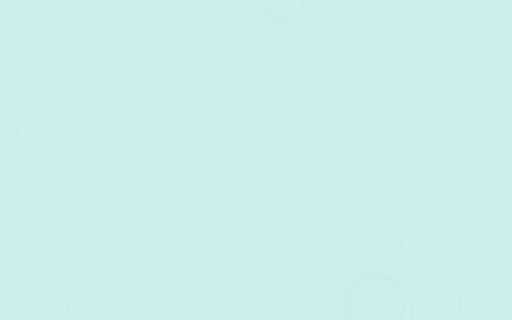
t = 0.00 s
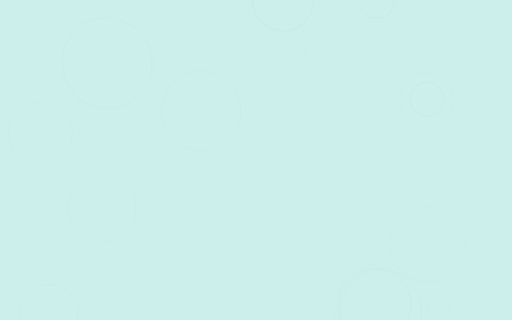
t = 1.67 s
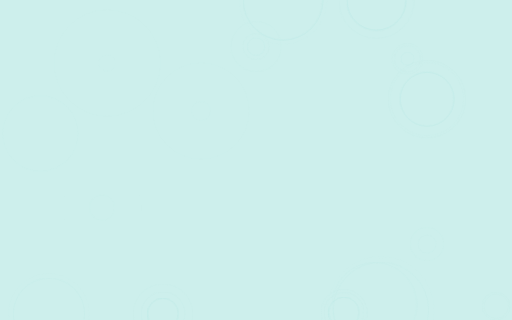
t = 3.33 s
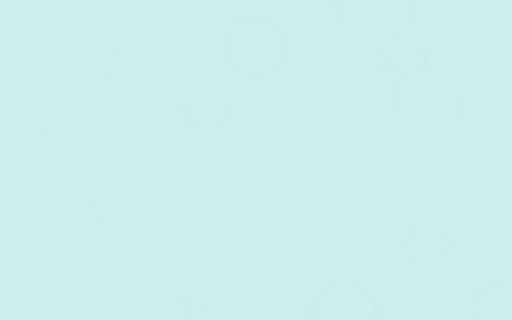
t = 5.00 s
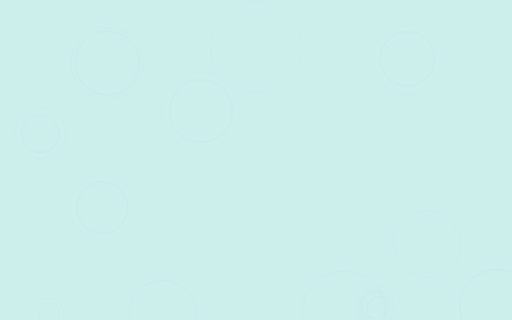
t = 6.67 s
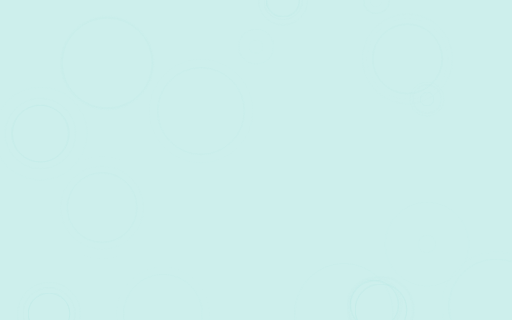
t = 8.33 s

The animated SVG that drew these frames (rendered in a browser with its animation timeline set to each time). Animation: 1 CSS @keyframes rule; frames cover the first 8.33 s, repeats indefinitely.

<svg width="1600" height="900" xmlns="http://www.w3.org/2000/svg" viewBox="0 0 1600 1000" preserveAspectRatio="xMidYMid slice"><defs></defs><style>.bg{fill:#cdefec}.lo{opacity:.55}@media (prefers-color-scheme: dark){.bg{fill:#0b1918}.lo{opacity:.8}}@keyframes ring{0%{transform:scale(.1);opacity:0}8%{opacity:.9}100%{transform:scale(1);opacity:0}}.rg{animation:ring ease-out infinite;transform-box:fill-box;transform-origin:center}</style><rect class="bg" width="1600" height="1000"/><g class="lo" fill="none"><circle class="rg" cx="1176.1" cy="2.5" r="149.8" stroke="#70d7d0" stroke-width="2" style="animation-duration:8.1s;animation-delay:-8s"/><circle class="rg" cx="1176.1" cy="2.5" r="170.1" stroke="#b3e6e2" stroke-width="1.5" style="animation-duration:8.1s;animation-delay:-8.6s"/><circle class="rg" cx="1176.1" cy="2.5" r="123.8" stroke="#b3e6e2" stroke-width="1" style="animation-duration:8.1s;animation-delay:-9.2s"/><circle class="rg" cx="1334.4" cy="309.7" r="131.8" stroke="#70d7d0" stroke-width="2" style="animation-duration:8.1s;animation-delay:-0.1s"/><circle class="rg" cx="1334.4" cy="309.7" r="169.6" stroke="#b3e6e2" stroke-width="1.5" style="animation-duration:8.1s;animation-delay:-0.7s"/><circle class="rg" cx="1334.4" cy="309.7" r="146.2" stroke="#b3e6e2" stroke-width="1" style="animation-duration:8.1s;animation-delay:-1.3s"/><circle class="rg" cx="334.9" cy="196.9" r="170.9" stroke="#70d7d0" stroke-width="2" style="animation-duration:6.6s;animation-delay:-2.4s"/><circle class="rg" cx="334.9" cy="196.9" r="163.6" stroke="#b3e6e2" stroke-width="1.5" style="animation-duration:6.6s;animation-delay:-3s"/><circle class="rg" cx="334.9" cy="196.9" r="150.2" stroke="#b3e6e2" stroke-width="1" style="animation-duration:6.6s;animation-delay:-3.6s"/><circle class="rg" cx="1074.7" cy="976.4" r="162.9" stroke="#70d7d0" stroke-width="2" style="animation-duration:7.6s;animation-delay:-5.3s"/><circle class="rg" cx="1074.7" cy="976.4" r="157.8" stroke="#b3e6e2" stroke-width="1.5" style="animation-duration:7.6s;animation-delay:-5.9s"/><circle class="rg" cx="1074.7" cy="976.4" r="146.4" stroke="#b3e6e2" stroke-width="1" style="animation-duration:7.6s;animation-delay:-6.5s"/><circle class="rg" cx="1190.3" cy="967.7" r="162.3" stroke="#70d7d0" stroke-width="2" style="animation-duration:9.2s;animation-delay:-3.6s"/><circle class="rg" cx="1190.3" cy="967.7" r="175.2" stroke="#b3e6e2" stroke-width="1.5" style="animation-duration:9.2s;animation-delay:-4.2s"/><circle class="rg" cx="1190.3" cy="967.7" r="162.6" stroke="#b3e6e2" stroke-width="1" style="animation-duration:9.2s;animation-delay:-4.8s"/><circle class="rg" cx="152.9" cy="980.4" r="124.7" stroke="#70d7d0" stroke-width="2" style="animation-duration:8.3s;animation-delay:-2.6s"/><circle class="rg" cx="152.9" cy="980.4" r="134.8" stroke="#b3e6e2" stroke-width="1.5" style="animation-duration:8.3s;animation-delay:-3.2s"/><circle class="rg" cx="152.9" cy="980.4" r="144.7" stroke="#b3e6e2" stroke-width="1" style="animation-duration:8.3s;animation-delay:-3.8s"/><circle class="rg" cx="884.3" cy="1" r="156.2" stroke="#70d7d0" stroke-width="2" style="animation-duration:8.7s;animation-delay:-1.8s"/><circle class="rg" cx="884.3" cy="1" r="143.2" stroke="#b3e6e2" stroke-width="1.5" style="animation-duration:8.7s;animation-delay:-2.4s"/><circle class="rg" cx="884.3" cy="1" r="152.1" stroke="#b3e6e2" stroke-width="1" style="animation-duration:8.7s;animation-delay:-3s"/><circle class="rg" cx="318.9" cy="648.8" r="125" stroke="#70d7d0" stroke-width="2" style="animation-duration:6.5s;animation-delay:-2.6s"/><circle class="rg" cx="318.9" cy="648.8" r="139.1" stroke="#b3e6e2" stroke-width="1.5" style="animation-duration:6.5s;animation-delay:-3.2s"/><circle class="rg" cx="318.9" cy="648.8" r="164.4" stroke="#b3e6e2" stroke-width="1" style="animation-duration:6.5s;animation-delay:-3.8s"/><circle class="rg" cx="126.1" cy="417.3" r="123.2" stroke="#70d7d0" stroke-width="2" style="animation-duration:7.4s;animation-delay:-2.8s"/><circle class="rg" cx="126.1" cy="417.3" r="138.6" stroke="#b3e6e2" stroke-width="1.5" style="animation-duration:7.4s;animation-delay:-3.4s"/><circle class="rg" cx="126.1" cy="417.3" r="169.2" stroke="#b3e6e2" stroke-width="1" style="animation-duration:7.4s;animation-delay:-4s"/><circle class="rg" cx="509.3" cy="980.2" r="132.2" stroke="#70d7d0" stroke-width="2" style="animation-duration:8.6s;animation-delay:-6.9s"/><circle class="rg" cx="509.3" cy="980.2" r="151.2" stroke="#b3e6e2" stroke-width="1.5" style="animation-duration:8.6s;animation-delay:-7.5s"/><circle class="rg" cx="509.3" cy="980.2" r="173.9" stroke="#b3e6e2" stroke-width="1" style="animation-duration:8.6s;animation-delay:-8.1s"/><circle class="rg" cx="1550.4" cy="956.9" r="162.7" stroke="#70d7d0" stroke-width="2" style="animation-duration:6.7s;animation-delay:-3.3s"/><circle class="rg" cx="1550.4" cy="956.9" r="177.2" stroke="#b3e6e2" stroke-width="1.5" style="animation-duration:6.7s;animation-delay:-3.9s"/><circle class="rg" cx="1550.4" cy="956.9" r="129.6" stroke="#b3e6e2" stroke-width="1" style="animation-duration:6.7s;animation-delay:-4.5s"/><circle class="rg" cx="1273.3" cy="184" r="129.1" stroke="#70d7d0" stroke-width="2" style="animation-duration:8.3s;animation-delay:-5.3s"/><circle class="rg" cx="1273.3" cy="184" r="157.4" stroke="#b3e6e2" stroke-width="1.5" style="animation-duration:8.3s;animation-delay:-5.9s"/><circle class="rg" cx="1273.3" cy="184" r="135" stroke="#b3e6e2" stroke-width="1" style="animation-duration:8.3s;animation-delay:-6.5s"/><circle class="rg" cx="1334.4" cy="762.7" r="135.7" stroke="#70d7d0" stroke-width="2" style="animation-duration:5.7s;animation-delay:-2.2s"/><circle class="rg" cx="1334.4" cy="762.7" r="135.5" stroke="#b3e6e2" stroke-width="1.5" style="animation-duration:5.7s;animation-delay:-2.8s"/><circle class="rg" cx="1334.4" cy="762.7" r="147.4" stroke="#b3e6e2" stroke-width="1" style="animation-duration:5.7s;animation-delay:-3.4s"/><circle class="rg" cx="628.2" cy="347" r="154.2" stroke="#70d7d0" stroke-width="2" style="animation-duration:6.1s;animation-delay:-2s"/><circle class="rg" cx="628.2" cy="347" r="172.2" stroke="#b3e6e2" stroke-width="1.5" style="animation-duration:6.1s;animation-delay:-2.6s"/><circle class="rg" cx="628.2" cy="347" r="148.5" stroke="#b3e6e2" stroke-width="1" style="animation-duration:6.1s;animation-delay:-3.2s"/><circle class="rg" cx="800.3" cy="145.6" r="170" stroke="#70d7d0" stroke-width="2" style="animation-duration:5.6s;animation-delay:-2.5s"/><circle class="rg" cx="800.3" cy="145.6" r="132.5" stroke="#b3e6e2" stroke-width="1.5" style="animation-duration:5.6s;animation-delay:-3.1s"/><circle class="rg" cx="800.3" cy="145.6" r="175.5" stroke="#b3e6e2" stroke-width="1" style="animation-duration:5.6s;animation-delay:-3.7s"/><circle class="rg" cx="1170.2" cy="952.2" r="142.8" stroke="#70d7d0" stroke-width="2" style="animation-duration:9.1s;animation-delay:-3.7s"/><circle class="rg" cx="1170.2" cy="952.2" r="135.4" stroke="#b3e6e2" stroke-width="1.5" style="animation-duration:9.1s;animation-delay:-4.3s"/><circle class="rg" cx="1170.2" cy="952.2" r="128.2" stroke="#b3e6e2" stroke-width="1" style="animation-duration:9.1s;animation-delay:-4.9s"/></g></svg>
